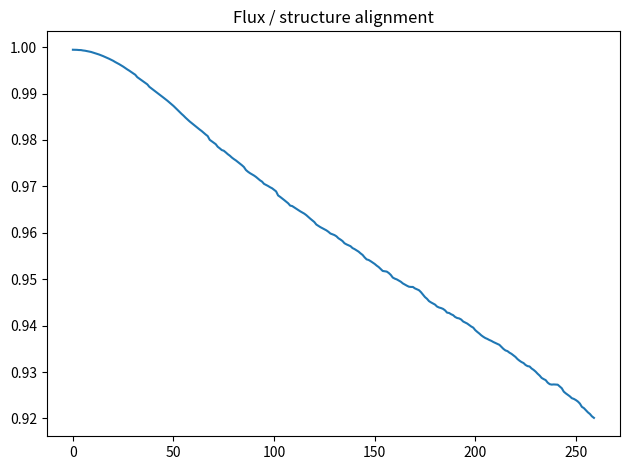
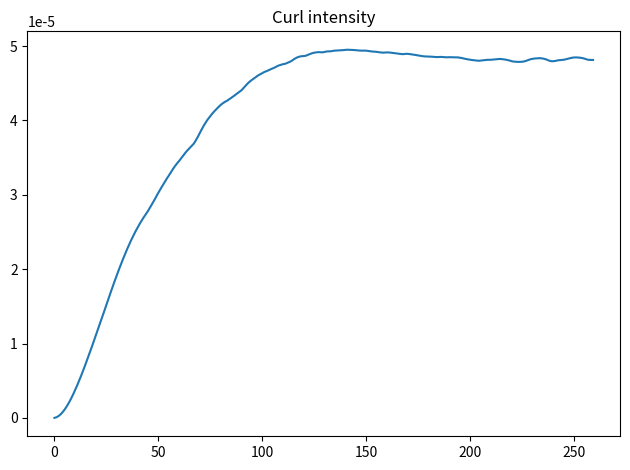
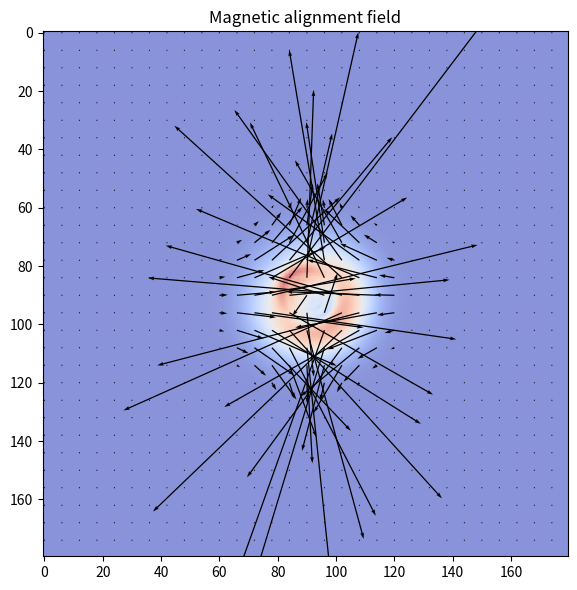

Generate these figures, in order, with matplotlib:
#!/usr/bin/env python3
# -*- coding: utf-8 -*-

from pathlib import Path
import numpy as np
import matplotlib.pyplot as plt

OUT = Path("results/magnetism/proto_atom_magnetic_alignment")
OUT.mkdir(parents=True, exist_ok=True)

SIZE = 180
N_STEPS = 260
DT = 0.08

# flow parameters
EDGE_DAMP = 0.992
EDGE_DRIVE = 0.20
EDGE_DIFF = 0.10
LOOP_GAIN = 0.30

# proto-atom
CENTER = (SIZE // 2, SIZE // 2)

# mandatory guidance (test)
ORIENTATION_ANGLE = np.pi / 4


def laplacian(a):
    return (
        np.roll(a,1,0)+np.roll(a,-1,0)+
        np.roll(a,1,1)+np.roll(a,-1,1)-4*a
    )


def gradient(a):
    gy, gx = np.gradient(a)
    return gx, gy


def curl_2d(fx, fy):
    dFy_dx = np.gradient(fy, axis=1)
    dFx_dy = np.gradient(fx, axis=0)
    return dFy_dx - dFx_dy


def divergence(fx, fy):
    dFx_dx = np.gradient(fx, axis=1)
    dFy_dy = np.gradient(fy, axis=0)
    return dFx_dx + dFy_dy


def local_loop(fx, fy):
    return fx - np.roll(fy,-1,1) - np.roll(fx,-1,0) + fy


def oriented_seed_field():
    """
    Directional proto-atom:
    controlled directional anisotropy
    """
    y, x = np.indices((SIZE, SIZE))
    cx, cy = CENTER

    dx = x - cx
    dy = y - cy

    r2 = dx**2 + dy**2

    # oriented axis
    ux = np.cos(ORIENTATION_ANGLE)
    uy = np.sin(ORIENTATION_ANGLE)

    projection = dx * ux + dy * uy

    # anisotropic structure
    return np.exp(-r2 / 120) * (1 + 0.6 * projection / (np.sqrt(r2)+1e-6))


def main():
    print("\n=== MAGNETIC ALIGNMENT TEST ===")

    phi = oriented_seed_field()
    psi = np.zeros_like(phi)

    Fx = np.zeros_like(phi)
    Fy = np.zeros_like(phi)

    alignment_hist = []
    curl_hist = []

    for step in range(N_STEPS):

        # simple adjustment of the medium
        psi = 0.996 * psi + DT * (0.25 * laplacian(phi))
        phi = phi + DT * psi

        gx, gy = gradient(phi)

        loopF = local_loop(Fx, Fy)
        glx, gly = gradient(loopF)

        Lx = -gly
        Ly = glx

        Fx = (
            EDGE_DAMP * Fx +
            DT * (EDGE_DRIVE * gx + EDGE_DIFF * laplacian(Fx) + LOOP_GAIN * Lx)
        )

        Fy = (
            EDGE_DAMP * Fy +
            DT * (EDGE_DRIVE * gy + EDGE_DIFF * laplacian(Fy) + LOOP_GAIN * Ly)
        )

        curlF = curl_2d(Fx, Fy)

        # measure alignment of flow ↔ structure
        normF = np.sqrt(Fx**2 + Fy**2) + 1e-12
        normG = np.sqrt(gx**2 + gy**2) + 1e-12

        mask = (normF > 1e-10) & (normG > 1e-10)
        dot = np.zeros_like(Fx)
        dot[mask] = (Fx[mask] * gx[mask] + Fy[mask] * gy[mask]) / (normF[mask] * normG[mask])
        alignment = float(np.mean(dot[mask])) if np.any(mask) else 0.0

        alignment_hist.append(alignment)
        curl_hist.append(np.mean(np.abs(curlF)))

        if step % 40 == 0:
            print(f"step={step} align={alignment:.4f} curl={curl_hist[-1]:.6e}")

    # figure alignment
    plt.figure()
    plt.plot(alignment_hist)
    plt.title("Flux / structure alignment")
    plt.tight_layout()
    plt.savefig(OUT / "alignment.png", dpi=260)
    plt.close()

    # figure curl
    plt.figure()
    plt.plot(curl_hist)
    plt.title("Curl intensity")
    plt.tight_layout()
    plt.savefig(OUT / "curl.png", dpi=260)
    plt.close()

    # final field
    step_q = 6
    yy, xx = np.mgrid[0:SIZE:step_q, 0:SIZE:step_q]

    plt.figure(figsize=(6,6))
    plt.imshow(phi, cmap="coolwarm", alpha=0.6)
    plt.quiver(xx, yy,
               Fx[::step_q,::step_q],
               Fy[::step_q,::step_q],
               color="black")
    plt.title("Magnetic alignment field")
    plt.tight_layout()
    plt.savefig(OUT / "quiver.png", dpi=260)
    plt.close()

    print("[DONE] magnetic alignment test complete")


if __name__ == "__main__":
    main()
